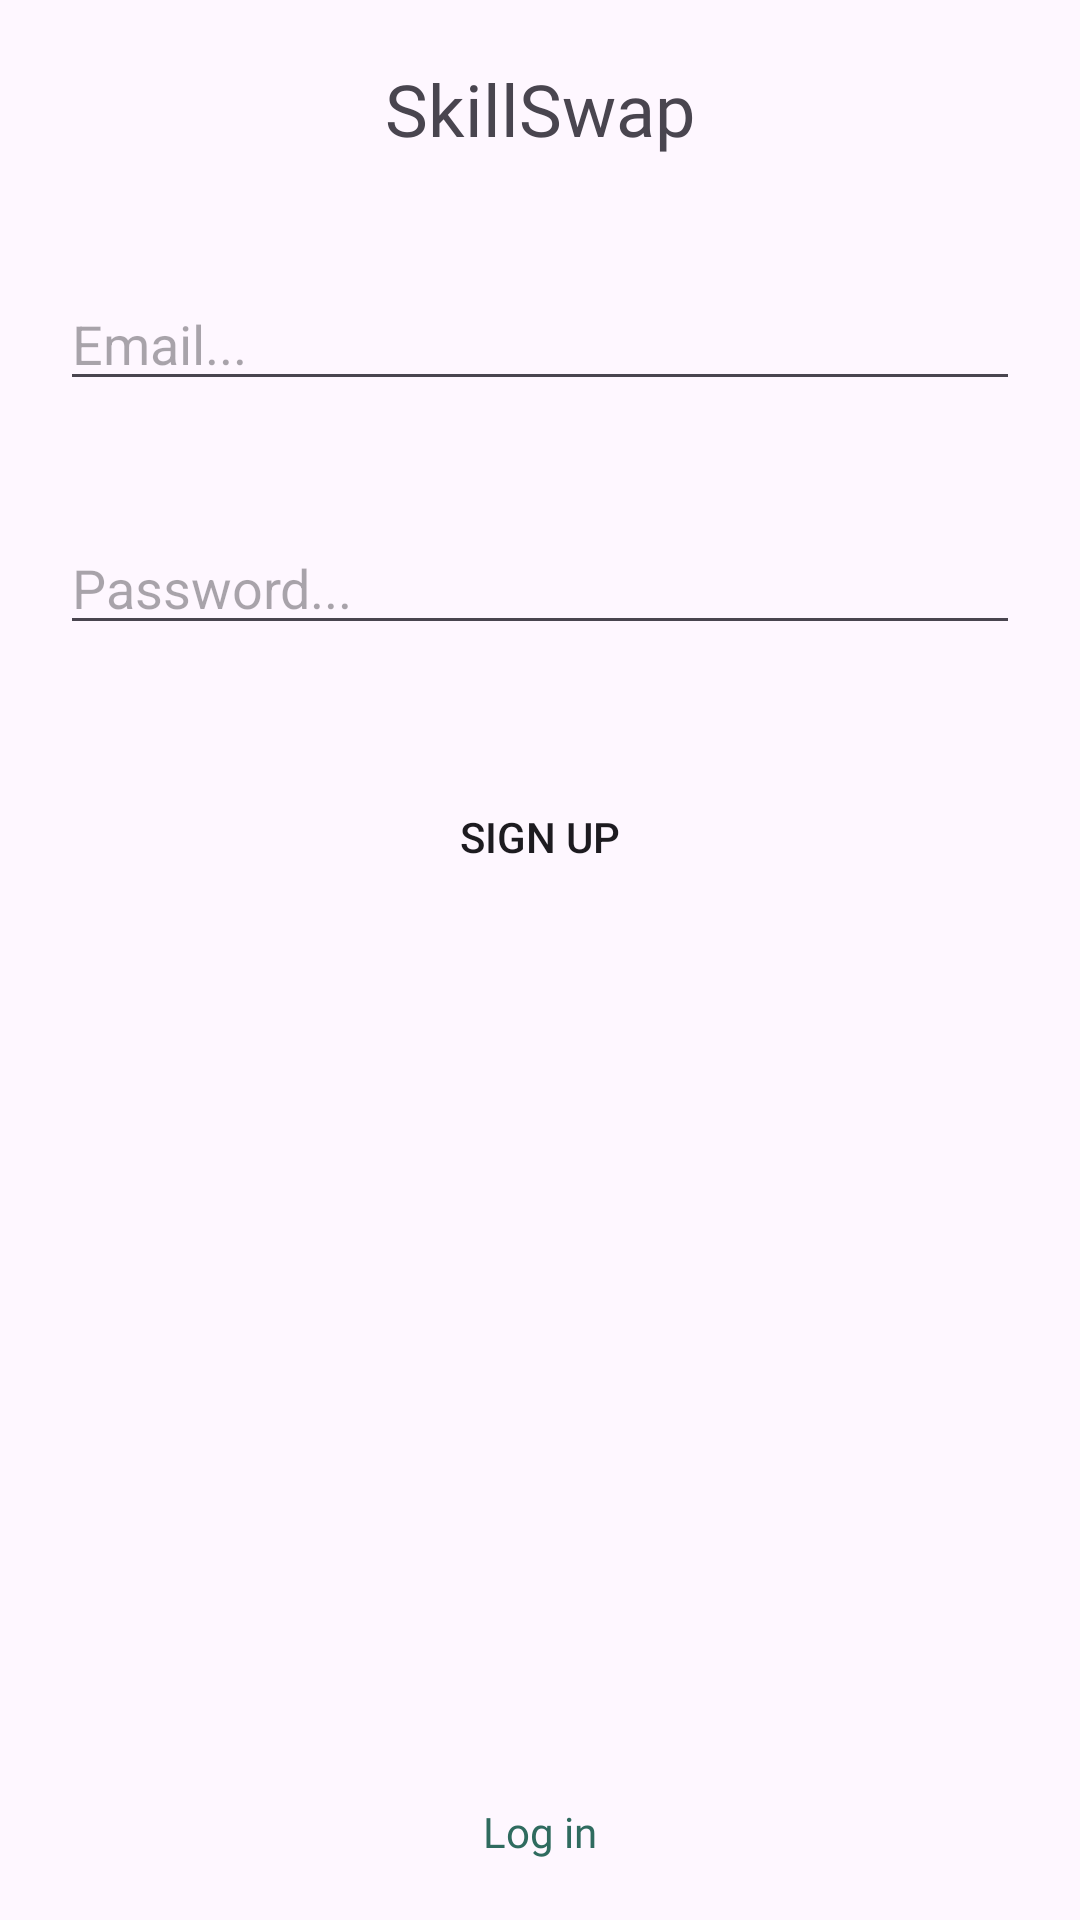

The Android layout XML behind this screen, and the referenced resources:
<!-- AndroidManifest.xml: application theme Theme.SkillSwap -->
<!-- res/layout/sign_up_fragment.xml -->
<?xml version="1.0" encoding="utf-8"?>
<LinearLayout xmlns:android="http://schemas.android.com/apk/res/android"
    xmlns:app="http://schemas.android.com/apk/res-auto"
    xmlns:tools="http://schemas.android.com/tools"
    android:layout_width="match_parent"
    android:layout_height="match_parent"
    android:orientation="vertical"
    >

    <TextView
        android:layout_width="match_parent"
        android:layout_height="wrap_content"
        android:text="@string/app_name"
        android:gravity="center"
        android:textSize="24sp"
        android:layout_margin="20dp"
        android:fontFamily="@font/montserrat_bold"
        />

    <EditText
        android:id="@+id/email_et"
        android:layout_width="match_parent"
        android:layout_height="wrap_content"
        android:hint="@string/email"
        android:layout_margin="20dp"/>

    <EditText
        android:id="@+id/pass_et"
        android:layout_width="match_parent"
        android:layout_height="wrap_content"
        android:hint="@string/password"
        android:inputType="textPassword"
        android:layout_margin="20dp"/>

    <androidx.appcompat.widget.AppCompatButton
        android:layout_width="match_parent"
        android:layout_height="wrap_content"
        android:background="@drawable/button_rounded"
        android:text="@string/sign_up"
        android:layout_margin="20dp"/>

    
    <View
        android:layout_width="match_parent"
        android:layout_height="0dp"
        android:layout_weight="1"/>

    <TextView
        android:id="@+id/sign_up_ref"
        android:layout_width="match_parent"
        android:layout_height="wrap_content"
        android:text="@string/log_in"
        android:gravity="center"
        android:textColor="@color/green"
        android:layout_marginBottom="20dp"
        android:fontFamily="@font/montserrat_bolditalic"
        />






</LinearLayout>
<!-- resources referenced by this layout -->
<resources>
  <color name="green">#2F6B5F</color>
  <string name="app_name">SkillSwap</string>
  <string name="email">Email...</string>
  <string name="log_in">Log in</string>
  <string name="password">Password...</string>
  <string name="sign_up">Sign up</string>
  <style name="Theme.SkillSwap" parent="Base.Theme.SkillSwap" />
  <style name="Base.Theme.SkillSwap" parent="Theme.Material3.Light.NoActionBar">
          
          
      </style>
</resources>
